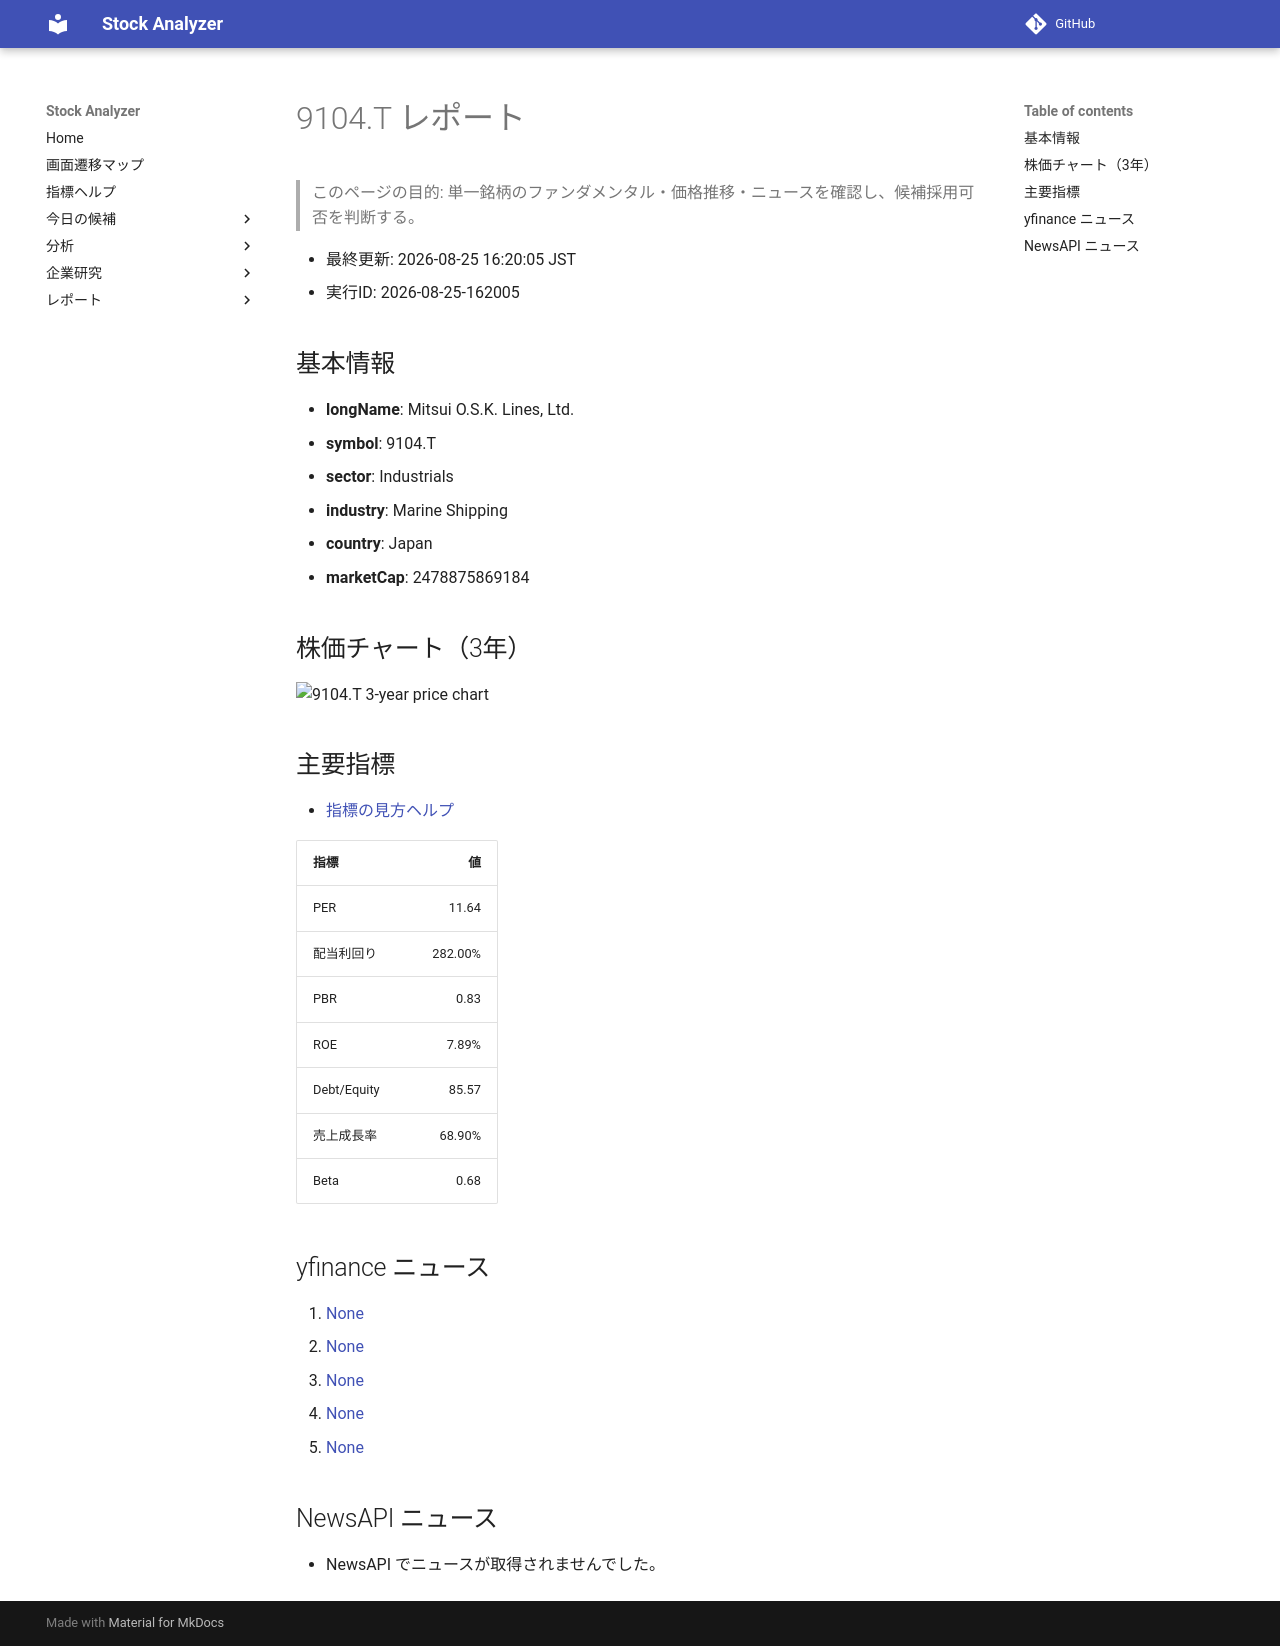

repository: Yumi-note/Making-APP · page: reports/2026-08-25/162005/9104_T/index.html · generator: mkdocs

# 9104.T レポート

> このページの目的: 単一銘柄のファンダメンタル・価格推移・ニュースを確認し、候補採用可否を判断する。

- 最終更新: 2026-08-25 16:20:05 JST
- 実行ID: 2026-08-25-162005

## 基本情報

- **longName**: Mitsui O.S.K. Lines, Ltd.
- **symbol**: 9104.T
- **sector**: Industrials
- **industry**: Marine Shipping
- **country**: Japan
- **marketCap**: 2478875869184

## 株価チャート（3年）

![9104.T 3-year price chart](9104_T_3y.png)

## 主要指標

- [指標の見方ヘルプ](../../../../indicators.md)

| 指標 | 値 |
|---|---:|
| PER | 11.64 |
| 配当利回り | 282.00% |
| PBR | 0.83 |
| ROE | 7.89% |
| Debt/Equity | 85.57 |
| 売上成長率 | 68.90% |
| Beta | 0.68 |

## yfinance ニュース

1. [None](None)
2. [None](None)
3. [None](None)
4. [None](None)
5. [None](None)

## NewsAPI ニュース

- NewsAPI でニュースが取得されませんでした。
